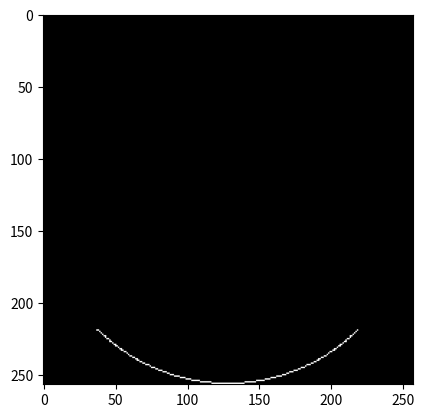

The matplotlib source for this figure:
import math
from math import pi
import numpy as np
import matplotlib.pyplot as plt

#rysuje 200 detektorów z rozpietoscią 90 stopni

rozpietosc_katowa_punktow = 90  #w stopniach, w radianach: alfa*math.pi/180
liczba_emiterow = 200

img_size = 256


def points_on_circumference(center, r, n=round(liczba_emiterow*360/rozpietosc_katowa_punktow)):
    return [
        (
            center[0] + (math.cos(2*pi/n * x) * r),  # x
            center[1] + (math.sin(2*pi/n * x) * r)  # y

        ) for x in range(math.floor(-liczba_emiterow/2), math.ceil(liczba_emiterow/2))]


image = np.zeros((img_size+1, img_size+1))
for x,y in points_on_circumference(center=(img_size/2, img_size/2), r=img_size/2):
    image[round(x)][round(y)] = 255
plt.subplot(1, 1, 1)
plt.imshow(image, cmap='gray')
plt.show()
